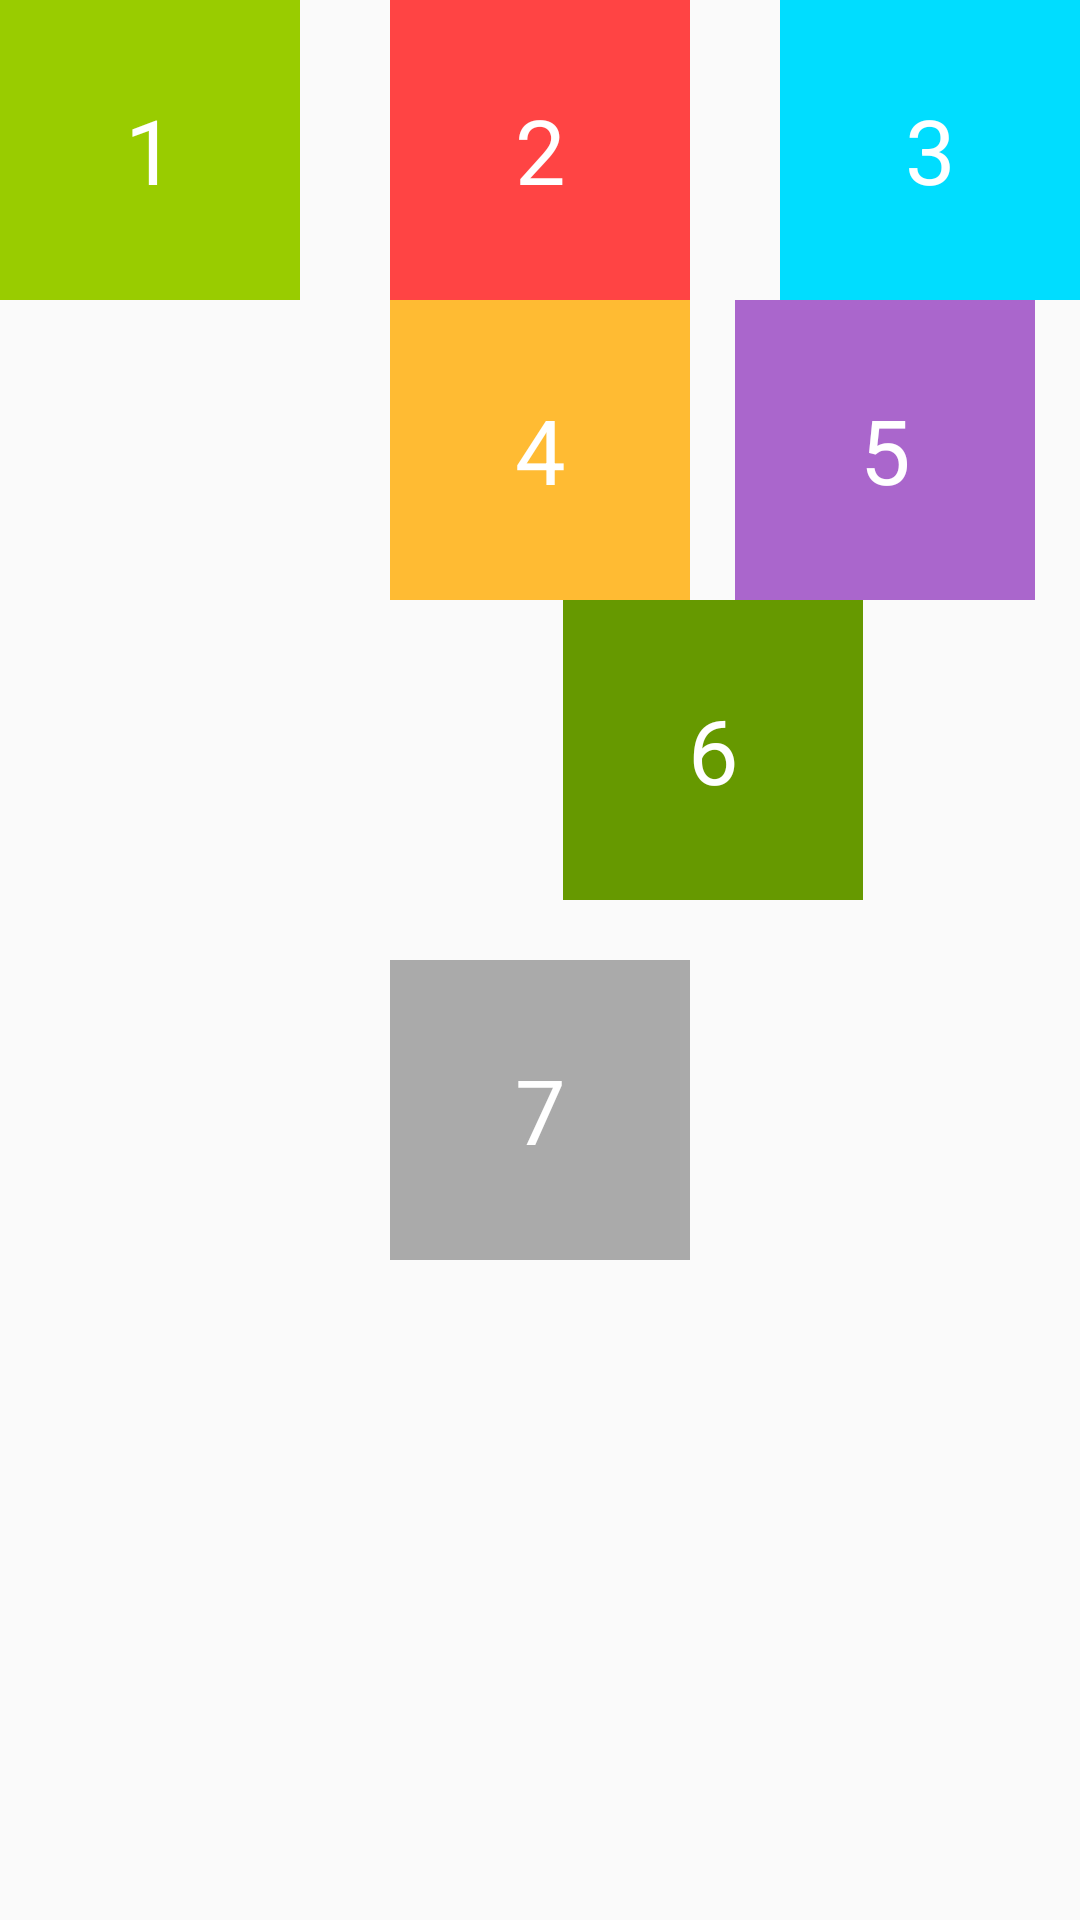

Here is an Android app screen rendered from its layout file. Give the layout XML and the strings, colors and styles it references.
<!-- AndroidManifest.xml: application theme Theme.DemoLayout -->
<!-- res/layout/layout_demo1.xml -->
<?xml version="1.0" encoding="utf-8"?>
<androidx.constraintlayout.widget.ConstraintLayout xmlns:android="http://schemas.android.com/apk/res/android"
    xmlns:app="http://schemas.android.com/apk/res-auto"
    android:layout_width="match_parent"
    android:layout_height="match_parent">

    <TextView
        android:id="@+id/text1"
        android:layout_width="100dp"
        android:layout_height="100dp"
        android:background="@android:color/holo_green_light"
        android:gravity="center"
        android:text="1"
        android:textColor="@color/white"
        android:textSize="30sp"
        app:layout_constraintStart_toStartOf="parent"
        app:layout_constraintTop_toTopOf="parent"/>

    <TextView
        android:id="@+id/text2"
        android:layout_width="100dp"
        android:layout_height="100dp"
        android:background="@android:color/holo_red_light"
        android:gravity="center"
        android:text="2"
        android:textColor="@color/white"
        android:textSize="30sp"
        app:layout_constraintEnd_toEndOf="parent"
        app:layout_constraintStart_toStartOf="parent"
        app:layout_constraintTop_toTopOf="parent"/>

    <TextView
        android:id="@+id/text3"
        android:layout_width="100dp"
        android:layout_height="100dp"
        android:background="@android:color/holo_blue_bright"
        android:gravity="center"
        android:text="3"
        android:textColor="@color/white"
        android:textSize="30sp"
        app:layout_constraintEnd_toEndOf="parent"
        app:layout_constraintTop_toTopOf="parent"/>

    <TextView
        android:id="@+id/text4"
        android:layout_width="100dp"
        android:layout_height="100dp"
        android:background="@android:color/holo_orange_light"
        android:gravity="center"
        android:text="4"
        android:textColor="@color/white"
        android:textSize="30sp"
        app:layout_constraintTop_toBottomOf="@id/text2"
        app:layout_constraintStart_toStartOf="@id/text2"/>

    <TextView
        android:id="@+id/text5"
        android:layout_width="100dp"
        android:layout_height="100dp"
        android:background="@android:color/holo_purple"
        android:gravity="center"
        android:text="5"
        android:textColor="@color/white"
        android:textSize="30sp"
        app:layout_constraintEnd_toEndOf="parent"
        app:layout_constraintStart_toEndOf="@id/text4"
        app:layout_constraintTop_toBottomOf="@id/text2"/>

    <TextView
        android:id="@+id/text6"
        android:layout_width="100dp"
        android:layout_height="100dp"
        android:background="@android:color/holo_green_dark"
        android:gravity="center"
        android:text="6"
        android:textColor="@color/white"
        android:textSize="30sp"
        app:layout_constraintStart_toEndOf="@id/text4"
        app:layout_constraintTop_toBottomOf="@id/text5"
        app:layout_constraintEnd_toStartOf="@id/text5"/>

    <TextView
        android:id="@+id/text7"
        android:layout_width="100dp"
        android:layout_height="100dp"
        android:background="@android:color/darker_gray"
        android:gravity="center"
        android:text="7"
        android:textColor="@color/white"
        android:textSize="30sp"
        app:layout_constraintStart_toStartOf="parent"
        app:layout_constraintBottom_toBottomOf="parent"
        app:layout_constraintTop_toBottomOf="@id/text2"
        app:layout_constraintEnd_toEndOf="parent"/>

</androidx.constraintlayout.widget.ConstraintLayout>
<!-- resources referenced by this layout -->
<resources>
  <style name="Theme.DemoLayout" parent="Theme.AppCompat.DayNight.NoActionBar">
          
          <item name="colorPrimary">@color/purple_500</item>
          <item name="colorPrimaryVariant">@color/purple_700</item>
          <item name="colorOnPrimary">@color/white</item>
          
          <item name="colorSecondary">@color/teal_200</item>
          <item name="colorSecondaryVariant">@color/teal_700</item>
          <item name="colorOnSecondary">@color/black</item>
          
          <item name="android:statusBarColor" tools:targetApi="l">?attr/colorPrimaryVariant</item>
          
      </style>
  <!-- not gathered from this repository: default colours our renderer supplied (Android Studio template values) -->
  <color name="purple_500">#FF6200EE</color>
  <color name="purple_700">#FF3700B3</color>
  <color name="teal_200">#FF03DAC5</color>
  <color name="teal_700">#FF018786</color>
  <color name="black">#FF000000</color>
  <color name="white">#FFFFFFFF</color>
</resources>
